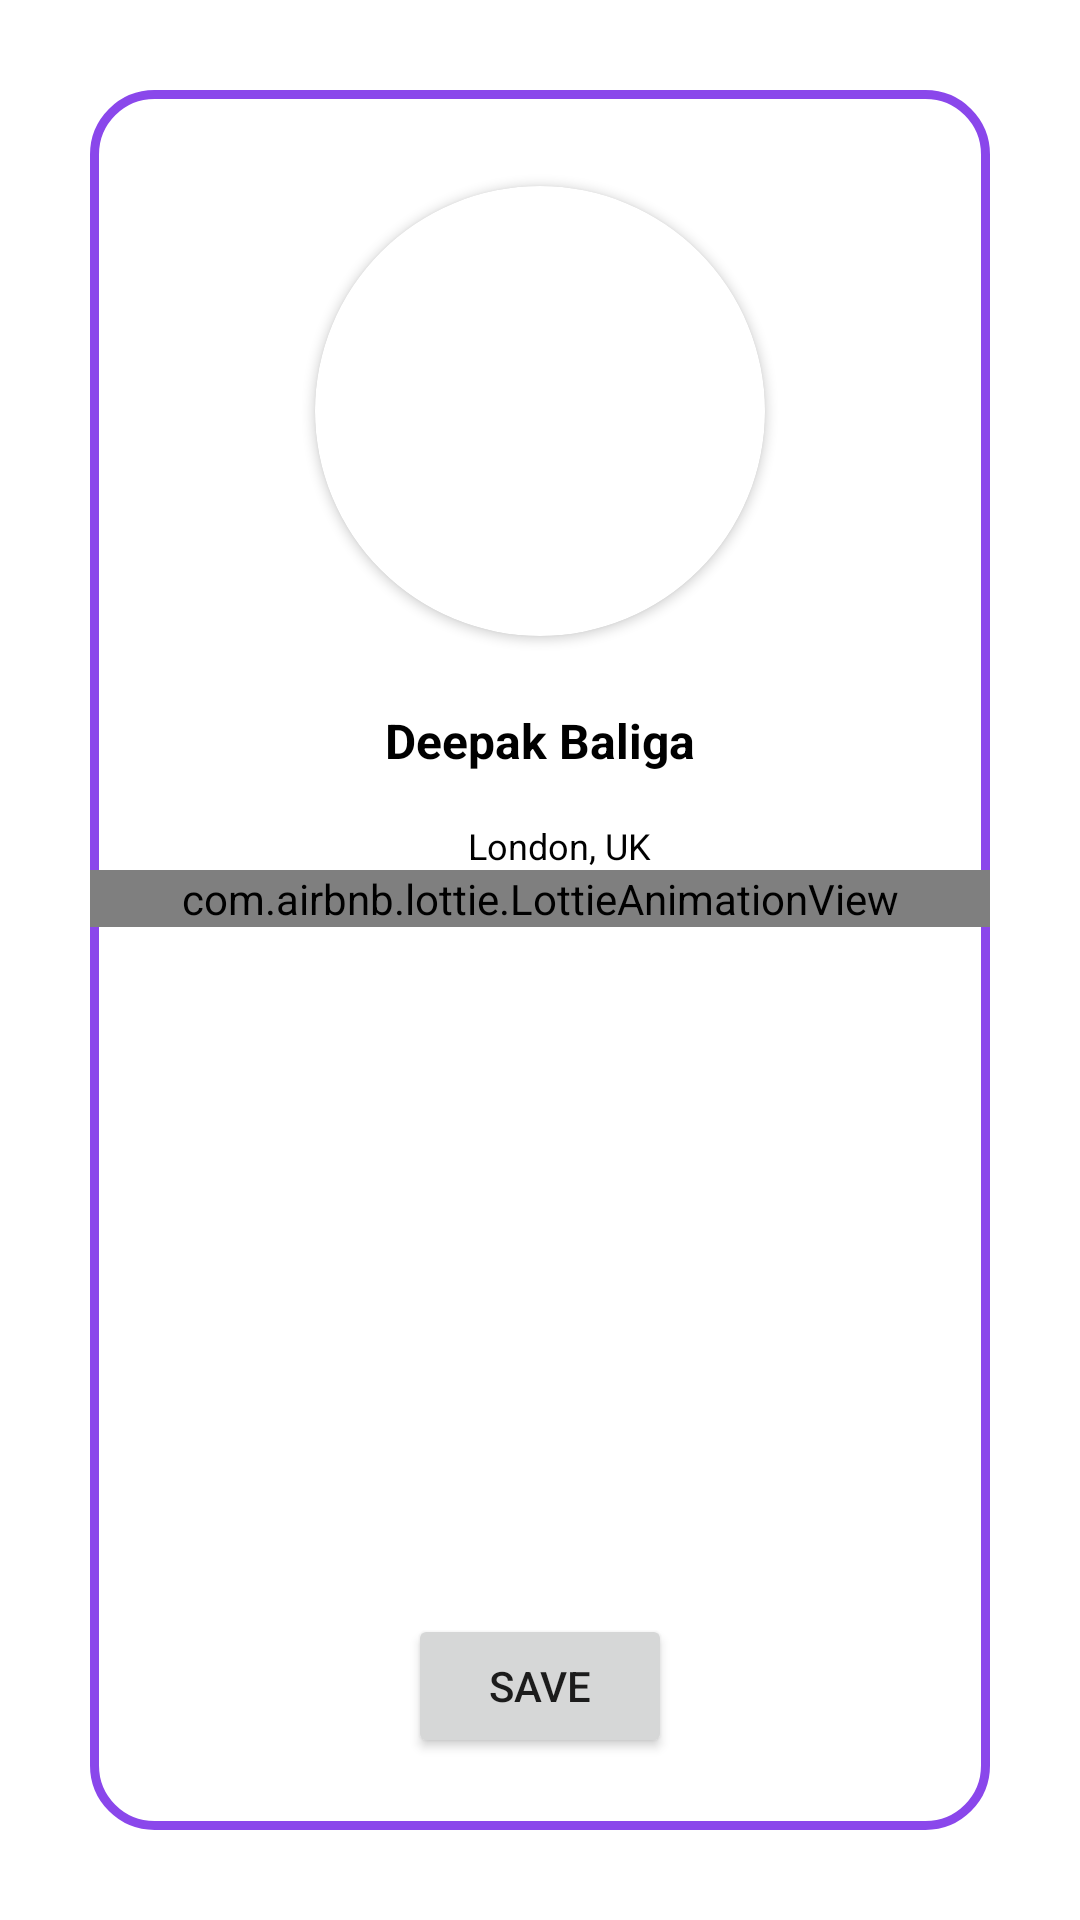

The Android layout XML behind this screen, and the referenced resources:
<!-- AndroidManifest.xml: application theme Theme.FoodPlanner -->
<!-- res/layout/fragment_profile.xml -->
<?xml version="1.0" encoding="utf-8"?>
<androidx.constraintlayout.widget.ConstraintLayout xmlns:android="http://schemas.android.com/apk/res/android"
    xmlns:app="http://schemas.android.com/apk/res-auto"
    xmlns:tools="http://schemas.android.com/tools"
    android:layout_width="match_parent"
    android:layout_height="match_parent"
    android:background="@drawable/splash"


    android:id="@+id/coordinatorlayout">


    <androidx.constraintlayout.widget.ConstraintLayout
        android:id="@+id/profile_relative_layout"
        android:layout_width="match_parent"
        android:layout_height="match_parent"
        android:layout_marginRight="30dp"
        android:layout_marginLeft="30dp"
        android:layout_marginTop="30dp"
        android:layout_marginBottom="30dp"
        android:background="@drawable/constrain_layout_login_corners"

        tools:layout_editor_absoluteX="40dp"
        tools:layout_editor_absoluteY="40dp">


        <ImageView
            android:id="@+id/background_image"
            android:layout_width="match_parent"
            android:layout_height="match_parent"
            android:scaleType="centerCrop" />


        <androidx.cardview.widget.CardView
            android:id="@+id/profile_image"
            android:layout_width="150dp"

            android:layout_height="150dp"

            android:layout_marginTop="32dp"
            android:elevation="10dp"
            app:cardCornerRadius="150dp"
            app:layout_constraintEnd_toEndOf="parent"
            app:layout_constraintStart_toStartOf="parent"
            app:layout_constraintTop_toTopOf="parent">

            <ImageView
                android:id="@+id/fromGallery"
                android:layout_width="match_parent"
                android:layout_height="match_parent"
                android:cropToPadding="true"
                android:scaleType="centerCrop"
                tools:src="@tools:sample/avatars" />
        </androidx.cardview.widget.CardView>

        <TextView
            android:id="@+id/username"
            android:layout_width="wrap_content"
            android:layout_height="wrap_content"
            android:layout_marginTop="24dp"
            android:text="Deepak Baliga"
            android:textColor="@color/main_color_2"
            android:textSize="16dp"
            android:textStyle="bold"
            app:layout_constraintEnd_toEndOf="@+id/profile_image"
            app:layout_constraintStart_toStartOf="@+id/profile_image"
            app:layout_constraintTop_toBottomOf="@+id/profile_image" />

        <com.airbnb.lottie.LottieAnimationView
            android:id="@+id/animationView"
            android:layout_width="match_parent"
            android:layout_height="wrap_content"
            android:background="@color/white"
            app:layout_constraintEnd_toEndOf="parent"
            app:layout_constraintStart_toStartOf="parent"
            app:layout_constraintTop_toBottomOf="@+id/email"
            app:lottie_autoPlay="true"
            app:lottie_loop="true"
            app:lottie_rawRes="@raw/profile" />

        <TextView
            android:id="@+id/email"
            android:layout_width="wrap_content"
            android:layout_height="wrap_content"
            android:layout_centerHorizontal="true"
            android:layout_centerVertical="true"
            android:layout_marginTop="16dp"
            android:text="London, UK"
            android:textColor="@color/main_color_2"
            android:textSize="12dp"
            app:layout_constraintEnd_toEndOf="@+id/username"
            app:layout_constraintHorizontal_bias="0.65"
            app:layout_constraintStart_toStartOf="@+id/username"
            app:layout_constraintTop_toBottomOf="@+id/username" />

        <ImageView
            android:id="@+id/fromCamera"
            android:layout_width="wrap_content"
            android:layout_height="wrap_content"
            android:layout_marginBottom="8dp"
            app:layout_constraintBottom_toTopOf="@+id/username"
            app:layout_constraintStart_toEndOf="@+id/profile_image"
            app:srcCompat="@drawable/camera" />

        <Button
            android:id="@+id/upload"
            android:layout_width="wrap_content"
            android:layout_height="wrap_content"
            android:layout_marginBottom="24dp"
            android:text="Save"
            app:layout_constraintBottom_toBottomOf="parent"
            app:layout_constraintEnd_toEndOf="parent"
            app:layout_constraintStart_toStartOf="parent" />
    </androidx.constraintlayout.widget.ConstraintLayout>
</androidx.constraintlayout.widget.ConstraintLayout>
<!-- resources referenced by this layout -->
<resources>
  <color name="main_color_2">#000000</color>
  <color name="white">#FFFFFFFF</color>
  <!-- drawable constrain_layout_login_corners (drawable) -->
  <?xml version="1.0" encoding="UTF-8"?>
  <shape xmlns:android="http://schemas.android.com/apk/res/android">
      <solid android:color="#FFFFFF"/>
      <stroke android:width="3dp" android:color="@color/purbleButtonsEnabled" />
      <corners android:radius="20dp"/>
      <padding android:left="0dp" android:top="0dp" android:right="0dp" android:bottom="0dp" />
  </shape>
  <style name="Theme.FoodPlanner" parent="Theme.MaterialComponents.DayNight.DarkActionBar">
          
          <item name="colorPrimary">@color/color_primary</item>
          <item name="colorPrimaryVariant">@color/color_primary_variant</item>
          <item name="colorOnPrimary">@color/white</item>
          
          <item name="colorSecondary">@color/color_secondary</item>
          <item name="colorSecondaryVariant">@color/color_secondary_variant</item>
          <item name="colorOnSecondary">@color/black</item>
          
          <item name="android:statusBarColor">?attr/colorPrimaryVariant</item>
  
  
      </style>
  <color name="purbleButtonsEnabled">#8A47EB</color>
  <color name="color_primary">#FF6200EE</color>
  <color name="color_primary_variant">#FF3700B3</color>
  <color name="color_secondary">#FF03DAC5</color>
  <color name="color_secondary_variant">#FF018786</color>
  <color name="black">#060606</color>
</resources>
